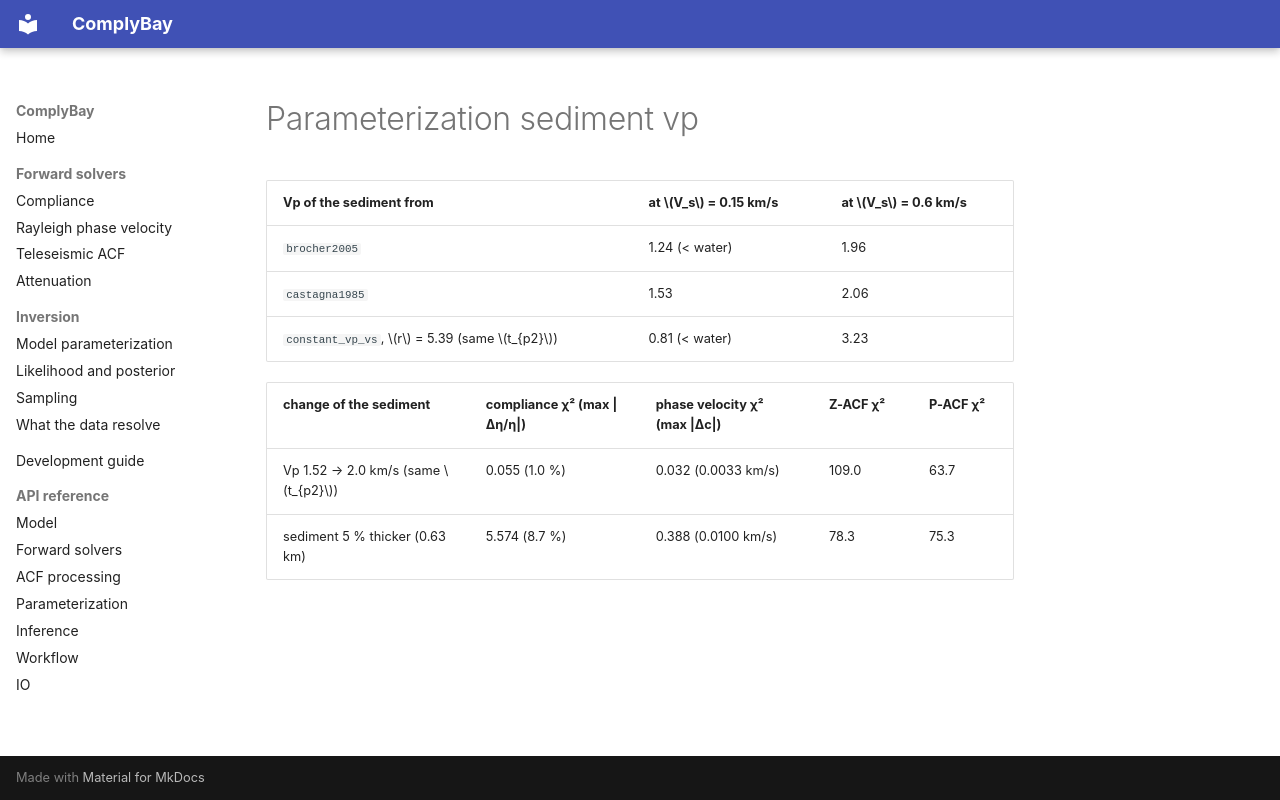

repository: LevCarlo/ComplyBay · page: generated/parameterization_sediment_vp/index.html · generator: mkdocs

| Vp of the sediment from | at $V_s$ = 0.15 km/s | at $V_s$ = 0.6 km/s |
|---|---|---|
| `brocher2005` | 1.24 (< water) | 1.96 |
| `castagna1985` | 1.53 | 2.06 |
| `constant_vp_vs`, $r$ = 5.39 (same $t_{p2}$) | 0.81 (< water) | 3.23 |

| change of the sediment | compliance χ² (max \|Δη/η\|) | phase velocity χ² (max \|Δc\|) | Z-ACF χ² | P-ACF χ² |
|---|---|---|---|---|
| Vp 1.52 → 2.0 km/s (same $t_{p2}$) | 0.055 (1.0 %) | 0.032 (0.0033 km/s) | 109.0 | 63.7 |
| sediment 5 % thicker (0.63 km) | 5.574 (8.7 %) | 0.388 (0.0100 km/s) | 78.3 | 75.3 |
